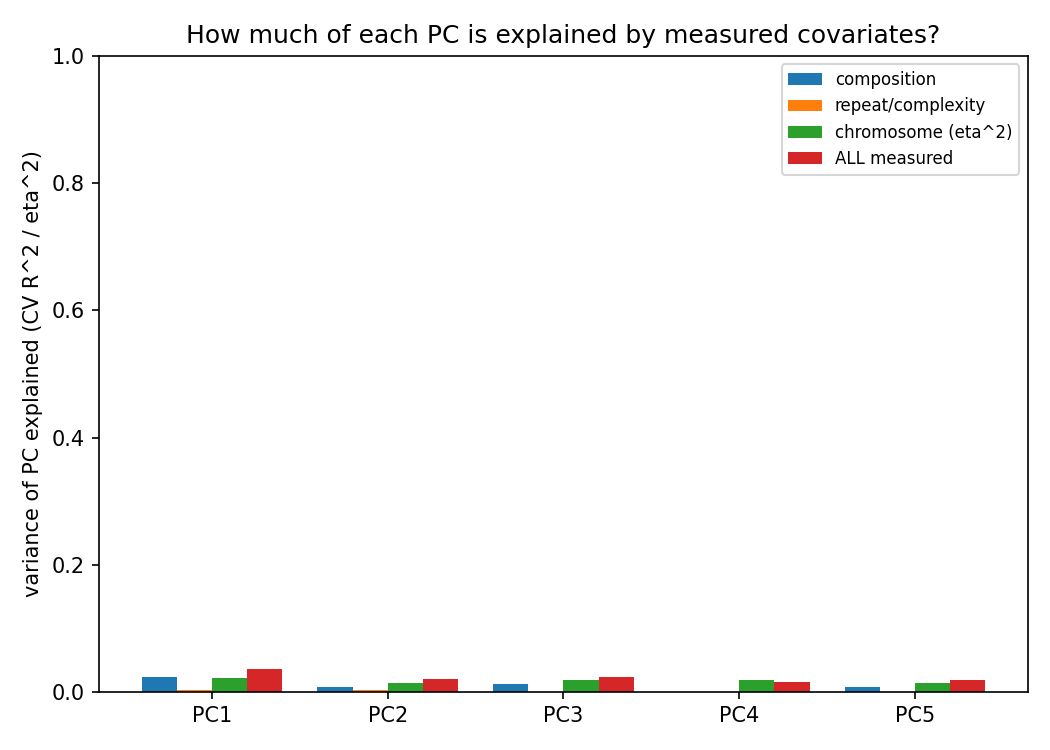

Source data for this figure (header and first rows):
pc, r2_from_composition, r2_from_repeat, r2_from_position, chrom_eta2, r2_from_all, top_covariate, top_abs_spearman
PC1, 0.02384, 0.003048, , 0.02159, 0.03667, t_frac, 0.1802
PC2, 0.007964, 0.002596, , 0.01472, 0.02021, low_complexity_frac, 0.05042
PC3, 0.01199, -0.0001833, , 0.01878, 0.02423, a_frac, 0.06425
PC4, 0.0005542, -0.0003597, , 0.01856, 0.0157, gc_frac, 0.07387
PC5, 0.007225, -0.0003091, , 0.01446, 0.0184, a_frac, 0.1636
